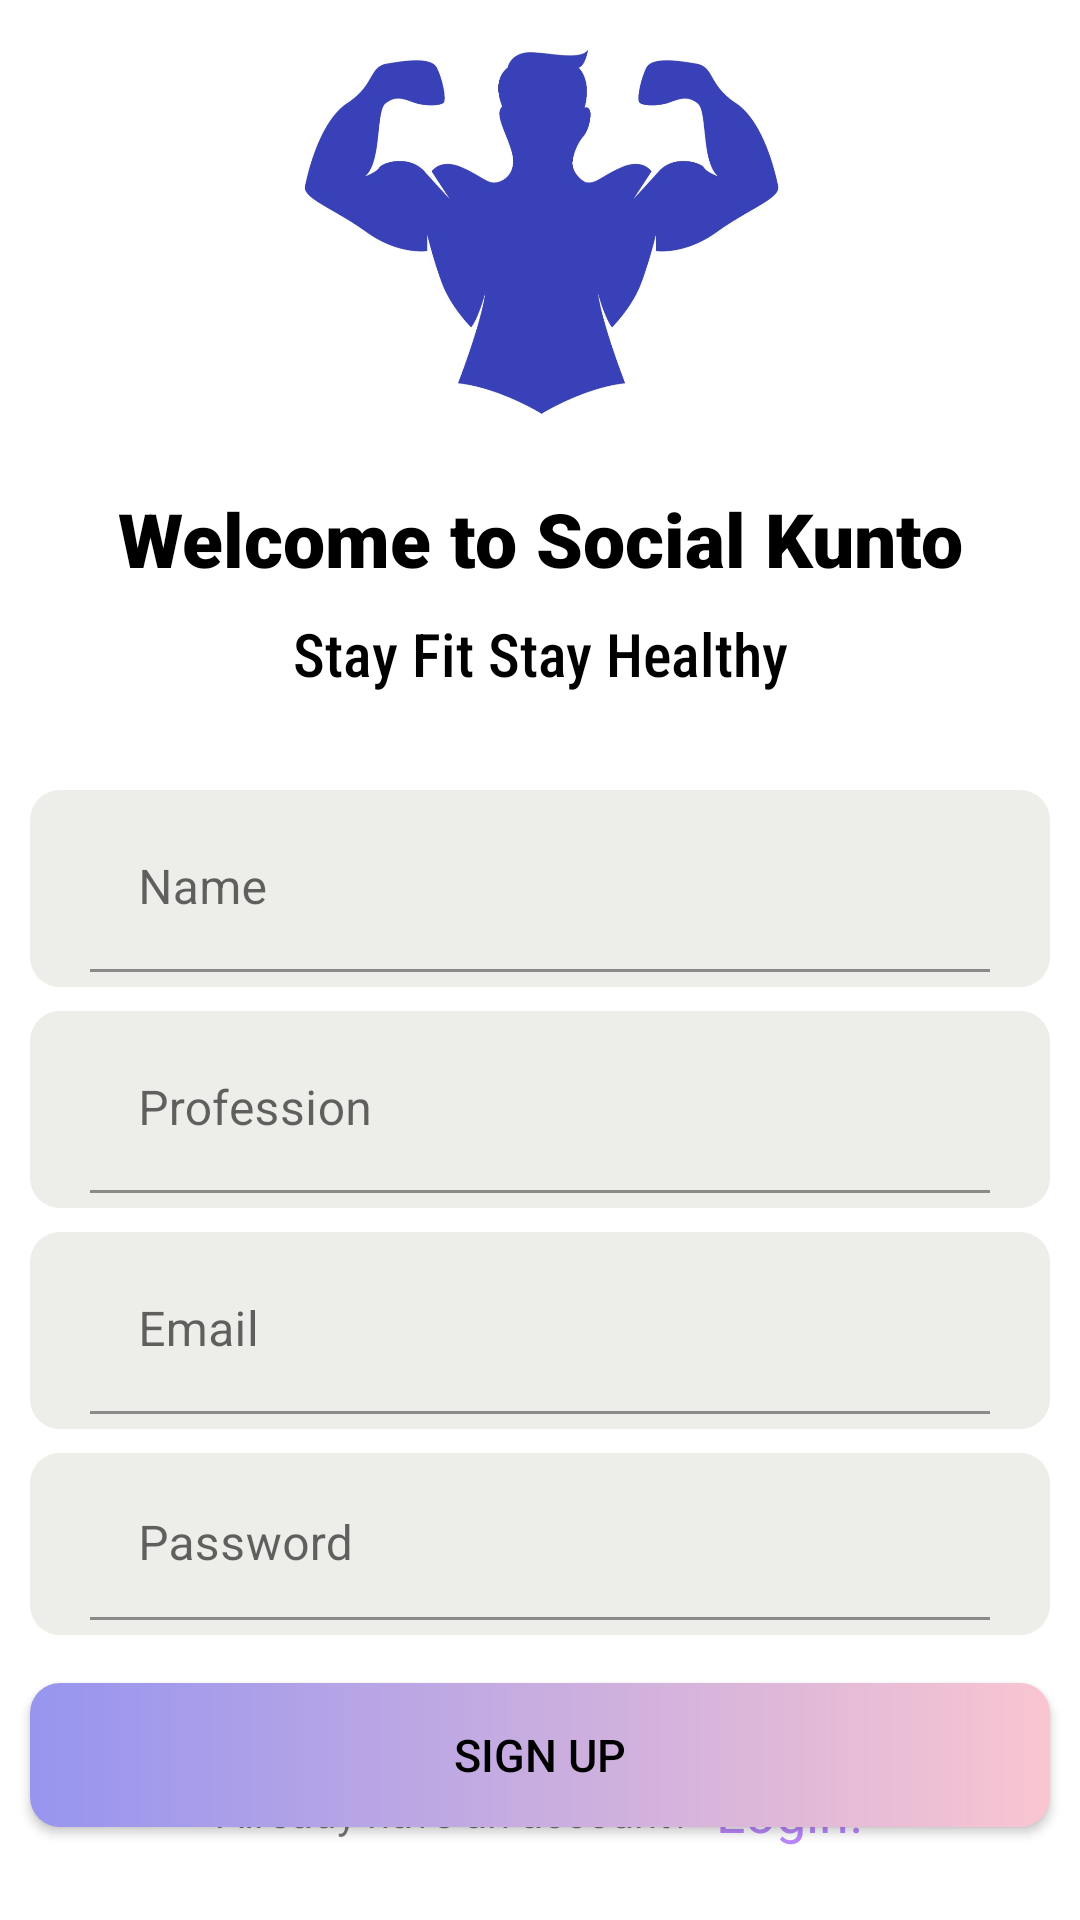

Write the Android layout XML for this screen, with the resource values it uses.
<!-- AndroidManifest.xml: application theme Theme.SocialKunto -->
<!-- res/layout/activity_sign_up.xml -->
<?xml version="1.0" encoding="utf-8"?>
<androidx.constraintlayout.widget.ConstraintLayout xmlns:android="http://schemas.android.com/apk/res/android"
    xmlns:app="http://schemas.android.com/apk/res-auto"
    xmlns:tools="http://schemas.android.com/tools"
    android:layout_width="match_parent"
    android:layout_height="match_parent"
    android:background="@color/white"
    tools:context=".SignUpActivity">

    <ImageView
        android:id="@+id/imageView5"
        android:layout_width="200dp"
        android:layout_height="180dp"
        app:layout_constraintBottom_toTopOf="@+id/textView4"
        app:layout_constraintEnd_toEndOf="parent"
        app:layout_constraintStart_toStartOf="parent"
        app:layout_constraintTop_toTopOf="parent"
        app:layout_constraintVertical_chainStyle="packed"
        app:srcCompat="@drawable/logo" />

    <TextView
        android:id="@+id/textView4"
        android:layout_width="wrap_content"
        android:layout_height="wrap_content"
        android:fontFamily="sans-serif-black"
        android:text="Welcome to Social Kunto"
        android:textColor="@color/black"
        android:textSize="25sp"
        app:layout_constraintBottom_toTopOf="@+id/textView13"
        app:layout_constraintEnd_toEndOf="@+id/imageView5"
        app:layout_constraintHorizontal_bias="0.5"
        app:layout_constraintStart_toStartOf="@+id/imageView5"
        app:layout_constraintTop_toBottomOf="@+id/imageView5" />

    <TextView
        android:id="@+id/textView13"
        android:layout_width="wrap_content"
        android:layout_height="wrap_content"
        android:layout_marginTop="8dp"
        android:fontFamily="sans-serif-condensed-medium"
        android:text="Stay Fit Stay Healthy"
        android:textColor="@color/black"
        android:textSize="20sp"
        app:layout_constraintBottom_toTopOf="@+id/textInputLayout3"
        app:layout_constraintEnd_toEndOf="@+id/textView4"
        app:layout_constraintHorizontal_bias="0.5"
        app:layout_constraintStart_toStartOf="@+id/textView4"
        app:layout_constraintTop_toBottomOf="@+id/textView4" />

    <com.google.android.material.textfield.TextInputLayout
        android:id="@+id/textInputLayout3"
        android:layout_width="match_parent"
        android:layout_height="wrap_content"
        android:layout_marginStart="10dp"
        android:layout_marginTop="32dp"
        android:layout_marginEnd="10dp"
        android:background="@drawable/input_text_bg"
        android:paddingStart="20dp"
        android:paddingTop="5dp"
        android:paddingEnd="20dp"
        android:paddingBottom="5dp"
        app:layout_constraintBottom_toTopOf="@+id/textInputLayout4"
        app:layout_constraintEnd_toEndOf="parent"
        app:layout_constraintHorizontal_bias="0.5"
        app:layout_constraintStart_toStartOf="parent"
        app:layout_constraintTop_toBottomOf="@+id/textView13">

        <com.google.android.material.textfield.TextInputEditText
            android:id="@+id/nameEt"
            android:layout_width="match_parent"
            android:layout_height="wrap_content"
            android:layout_weight="1"
            android:background="@android:color/transparent"
            android:hint="Name" />

    </com.google.android.material.textfield.TextInputLayout>

    <com.google.android.material.textfield.TextInputLayout
        android:id="@+id/textInputLayout4"
        android:layout_width="match_parent"
        android:layout_height="wrap_content"
        android:layout_marginStart="10dp"
        android:layout_marginTop="8dp"
        android:layout_marginEnd="10dp"
        android:background="@drawable/input_text_bg"
        android:paddingStart="20dp"
        android:paddingTop="5dp"
        android:paddingEnd="20dp"
        android:paddingBottom="5dp"
        app:layout_constraintBottom_toTopOf="@+id/textInputLayout2"
        app:layout_constraintEnd_toEndOf="parent"
        app:layout_constraintStart_toStartOf="parent"
        app:layout_constraintTop_toBottomOf="@+id/textInputLayout3">

        <com.google.android.material.textfield.TextInputEditText
            android:id="@+id/professionEt"
            android:layout_width="match_parent"
            android:layout_height="wrap_content"
            android:layout_weight="1"
            android:background="@android:color/transparent"
            android:hint="Profession" />
    </com.google.android.material.textfield.TextInputLayout>

    <com.google.android.material.textfield.TextInputLayout
        android:id="@+id/textInputLayout2"
        android:layout_width="match_parent"
        android:layout_height="wrap_content"
        android:layout_marginStart="10dp"
        android:layout_marginTop="8dp"
        android:layout_marginEnd="10dp"
        android:background="@drawable/input_text_bg"
        android:paddingStart="20dp"
        android:paddingTop="5dp"
        android:paddingEnd="20dp"
        android:paddingBottom="5dp"
        app:layout_constraintBottom_toTopOf="@+id/textInputLayout"
        app:layout_constraintEnd_toEndOf="parent"
        app:layout_constraintStart_toStartOf="parent"
        app:layout_constraintTop_toBottomOf="@+id/textInputLayout4">

        <com.google.android.material.textfield.TextInputEditText
            android:id="@+id/emailEt"
            android:layout_width="match_parent"
            android:layout_height="wrap_content"
            android:layout_weight="1"
            android:background="@android:color/transparent"
            android:hint="Email" />
    </com.google.android.material.textfield.TextInputLayout>

    <com.google.android.material.textfield.TextInputLayout
        android:id="@+id/textInputLayout"
        android:layout_width="match_parent"
        android:layout_height="wrap_content"
        android:layout_marginStart="10dp"
        android:layout_marginTop="8dp"
        android:layout_marginEnd="10dp"
        android:background="@drawable/input_text_bg"
        android:paddingStart="20dp"
        android:paddingTop="5dp"
        android:paddingEnd="20dp"
        android:paddingBottom="5dp"
        app:layout_constraintBottom_toTopOf="@+id/signUpBtn"
        app:layout_constraintEnd_toEndOf="parent"
        app:layout_constraintHorizontal_bias="0.5"
        app:layout_constraintStart_toStartOf="parent"
        app:layout_constraintTop_toBottomOf="@+id/textInputLayout2">

        <com.google.android.material.textfield.TextInputEditText
            android:id="@+id/passwordEt"
            android:layout_width="match_parent"
            android:layout_height="wrap_content"
            android:layout_weight="1"
            android:background="@android:color/transparent"
            android:hint="Password"
            android:paddingBottom="5dp" />

    </com.google.android.material.textfield.TextInputLayout>

    <androidx.appcompat.widget.AppCompatButton
        android:id="@+id/signUpBtn"
        android:layout_width="0dp"
        android:layout_height="wrap_content"
        android:layout_marginTop="16dp"
        android:background="@drawable/button_bg"
        android:text="SIGN UP"
        android:textColor="@color/black"
        android:textSize="15sp"
        app:layout_constraintBottom_toTopOf="@+id/goToLogin"
        app:layout_constraintEnd_toEndOf="@+id/textInputLayout"
        app:layout_constraintStart_toStartOf="@+id/textInputLayout"
        app:layout_constraintTop_toBottomOf="@+id/textInputLayout" />

    <TextView
        android:id="@+id/textView14"
        android:layout_width="wrap_content"
        android:layout_height="wrap_content"
        android:text="Already have an account?"
        android:textSize="14sp"
        app:layout_constraintBottom_toBottomOf="@+id/goToLogin"
        app:layout_constraintEnd_toStartOf="@+id/goToLogin"
        app:layout_constraintHorizontal_chainStyle="packed"
        app:layout_constraintStart_toStartOf="parent"
        app:layout_constraintTop_toTopOf="@+id/goToLogin" />

    <TextView
        android:id="@+id/goToLogin"
        android:layout_width="wrap_content"
        android:layout_height="wrap_content"
        android:layout_marginStart="8dp"
        android:layout_marginBottom="24dp"
        android:text="Login!"
        android:textColor="@color/purple_200"
        android:textSize="18sp"
        app:layout_constraintBottom_toBottomOf="parent"
        app:layout_constraintEnd_toEndOf="parent"
        app:layout_constraintStart_toEndOf="@+id/textView14" />

</androidx.constraintlayout.widget.ConstraintLayout>
<!-- resources referenced by this layout -->
<resources>
  <color name="black">#FF000000</color>
  <color name="purple_200">#FFBB86FC</color>
  <color name="white">#FFFFFF</color>
  
      // Custom colors
  <!-- drawable button_bg (drawable) -->
  <?xml version="1.0" encoding="utf-8"?>
  <shape xmlns:android="http://schemas.android.com/apk/res/android">
  
  
      <solid android:color="@color/gradient_1"/>
      <gradient android:startColor="@color/gradient_1"
          android:endColor="@color/gradient_2"
          android:angle="0">
      </gradient>
      <corners android:radius="10dp"/>
  </shape>
  <!-- drawable input_text_bg (drawable) -->
  <?xml version="1.0" encoding="utf-8"?>
  <shape xmlns:android="http://schemas.android.com/apk/res/android">
  
      <solid android:color="#EDEEE9"/>
  
      <corners android:radius="10dp"/>
  
  </shape>
  <!-- drawable logo: jpeg bitmap (drawable, 44958 bytes) -->
  <style name="Theme.SocialKunto" parent="Theme.MaterialComponents.Light.NoActionBar">
          
          <item name="colorPrimary">@color/purple_500</item>
          <item name="colorPrimaryVariant">@color/purple_700</item>
          <item name="colorOnPrimary">@color/white</item>
          
          <item name="colorSecondary">@color/teal_200</item>
          <item name="colorSecondaryVariant">@color/teal_700</item>
          <item name="colorOnSecondary">@color/black</item>
          
          <item name="android:statusBarColor" tools:targetApi="l">@color/transparent</item>
          
      </style>
  <color name="gradient_1">#9795ef</color>
  <color name="gradient_2">#f9c5d1</color>
  <color name="purple_500">#9795ef</color>
  <color name="purple_700">#01baef</color>
  <color name="teal_200">#FF03DAC5</color>
  <color name="teal_700">#FF018786</color>
  <color name="transparent">#00000000</color>
</resources>
